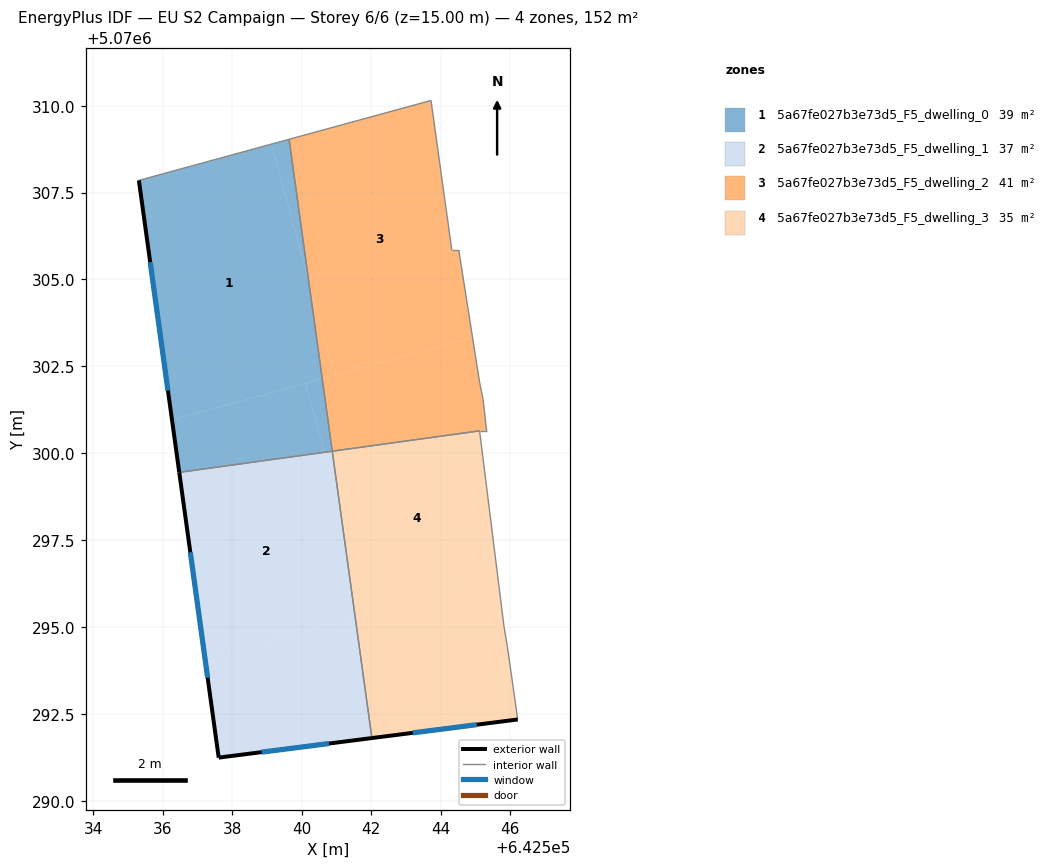
=== STOREY PLAN SPEC (per zone: floor XY polygon, exterior-wall plan segments, windows/doors) ===
zone 1: 5a67fe027b3e73d5_F5_dwelling_0  (39.0 m²)
  floor: (642540.59, 5070302.14) (642540.20, 5070304.96) (642539.13, 5070308.89) (642535.32, 5070307.85) (642536.27, 5070300.96)
  floor: (642540.20, 5070304.96) (642539.64, 5070309.03) (642539.13, 5070308.89)
  floor: (642540.88, 5070300.06) (642540.59, 5070302.14) (642540.11, 5070302.01) (642540.66, 5070300.03)
  floor: (642540.81, 5070300.05) (642540.66, 5070300.03) (642540.11, 5070302.01) (642540.59, 5070302.14) (642540.88, 5070300.06) (642540.39, 5070303.60) (642540.59, 5070302.14) (642536.27, 5070300.96) (642535.32, 5070307.85) (642536.48, 5070299.45)
  exterior wall: (642536.48, 5070299.45) – (642535.32, 5070307.85)  [8.5 m]
    window: (642536.15, 5070301.80) – (642535.64, 5070305.50)  [4.9 m²]
  interior walls: 3
zone 2: 5a67fe027b3e73d5_F5_dwelling_1  (36.9 m²)
  floor: (642541.54, 5070295.29) (642541.13, 5070298.30) (642540.66, 5070300.03) (642536.48, 5070299.45) (642537.22, 5070294.11)
  floor: (642542.02, 5070291.80) (642541.54, 5070295.29) (642537.22, 5070294.11) (642537.61, 5070291.24)
  floor: (642541.13, 5070298.30) (642540.88, 5070300.06) (642540.66, 5070300.03)
  exterior wall: (642542.02, 5070291.80) – (642537.61, 5070291.24)  [4.4 m]
    window: (642540.79, 5070291.64) – (642538.85, 5070291.40)  [2.6 m²]
  exterior wall: (642537.61, 5070291.24) – (642536.48, 5070299.45)  [8.3 m]
    window: (642537.30, 5070293.54) – (642536.80, 5070297.15)  [4.8 m²]
  interior walls: 2
zone 3: 5a67fe027b3e73d5_F5_dwelling_2  (40.5 m²)
  floor: (642544.92, 5070303.32) (642544.52, 5070305.85) (642544.32, 5070305.85) (642543.72, 5070310.15) (642539.64, 5070309.03) (642540.20, 5070304.96) (642540.95, 5070302.24)
  floor: (642545.32, 5070300.64) (642545.22, 5070301.54) (642545.12, 5070302.04) (642544.92, 5070303.32) (642540.59, 5070302.14) (642540.88, 5070300.06) (642545.12, 5070300.64)
  floor: (642540.95, 5070302.24) (642540.20, 5070304.96) (642540.59, 5070302.14)
  interior walls: 9
zone 4: 5a67fe027b3e73d5_F5_dwelling_3  (35.4 m²)
  floor: (642545.65, 5070296.41) (642545.12, 5070300.64) (642540.88, 5070300.06) (642541.13, 5070298.30) (642541.92, 5070295.39)
  floor: (642546.22, 5070292.34) (642545.92, 5070294.44) (642545.82, 5070295.04) (642545.65, 5070296.41) (642541.54, 5070295.29) (642542.02, 5070291.80)
  floor: (642541.92, 5070295.39) (642541.13, 5070298.30) (642541.54, 5070295.29)
  exterior wall: (642546.22, 5070292.34) – (642542.02, 5070291.80)  [4.2 m]
    window: (642545.05, 5070292.19) – (642543.20, 5070291.95)  [2.5 m²]
  interior walls: 5

=== DERIVED (storey summary) ===
Building: EU S2 Campaign
Storey: 6 of 6  (floor level z = 15.00 m)
Storey gross floor area: 151.9 m²
Zones on this storey: 4
  - 5a67fe027b3e73d5_F5_dwelling_0: floor 39.0 m²; exterior wall 8.5 m (25.4 m²); 1 window(s) 4.9 m²; WWR 19.3%
  - 5a67fe027b3e73d5_F5_dwelling_1: floor 36.9 m²; exterior wall 12.7 m (38.2 m²); 2 window(s) 7.4 m²; WWR 19.3%
  - 5a67fe027b3e73d5_F5_dwelling_2: floor 40.5 m²
  - 5a67fe027b3e73d5_F5_dwelling_3: floor 35.4 m²; exterior wall 4.2 m (12.7 m²); 1 window(s) 2.5 m²; WWR 19.3%
Zone adjacency (shared interzone walls):
  - 5a67fe027b3e73d5_F5_dwelling_0 ↔ 5a67fe027b3e73d5_F5_dwelling_1
  - 5a67fe027b3e73d5_F5_dwelling_0 ↔ 5a67fe027b3e73d5_F5_dwelling_2
  - 5a67fe027b3e73d5_F5_dwelling_1 ↔ 5a67fe027b3e73d5_F5_dwelling_3
  - 5a67fe027b3e73d5_F5_dwelling_2 ↔ 5a67fe027b3e73d5_F5_dwelling_3